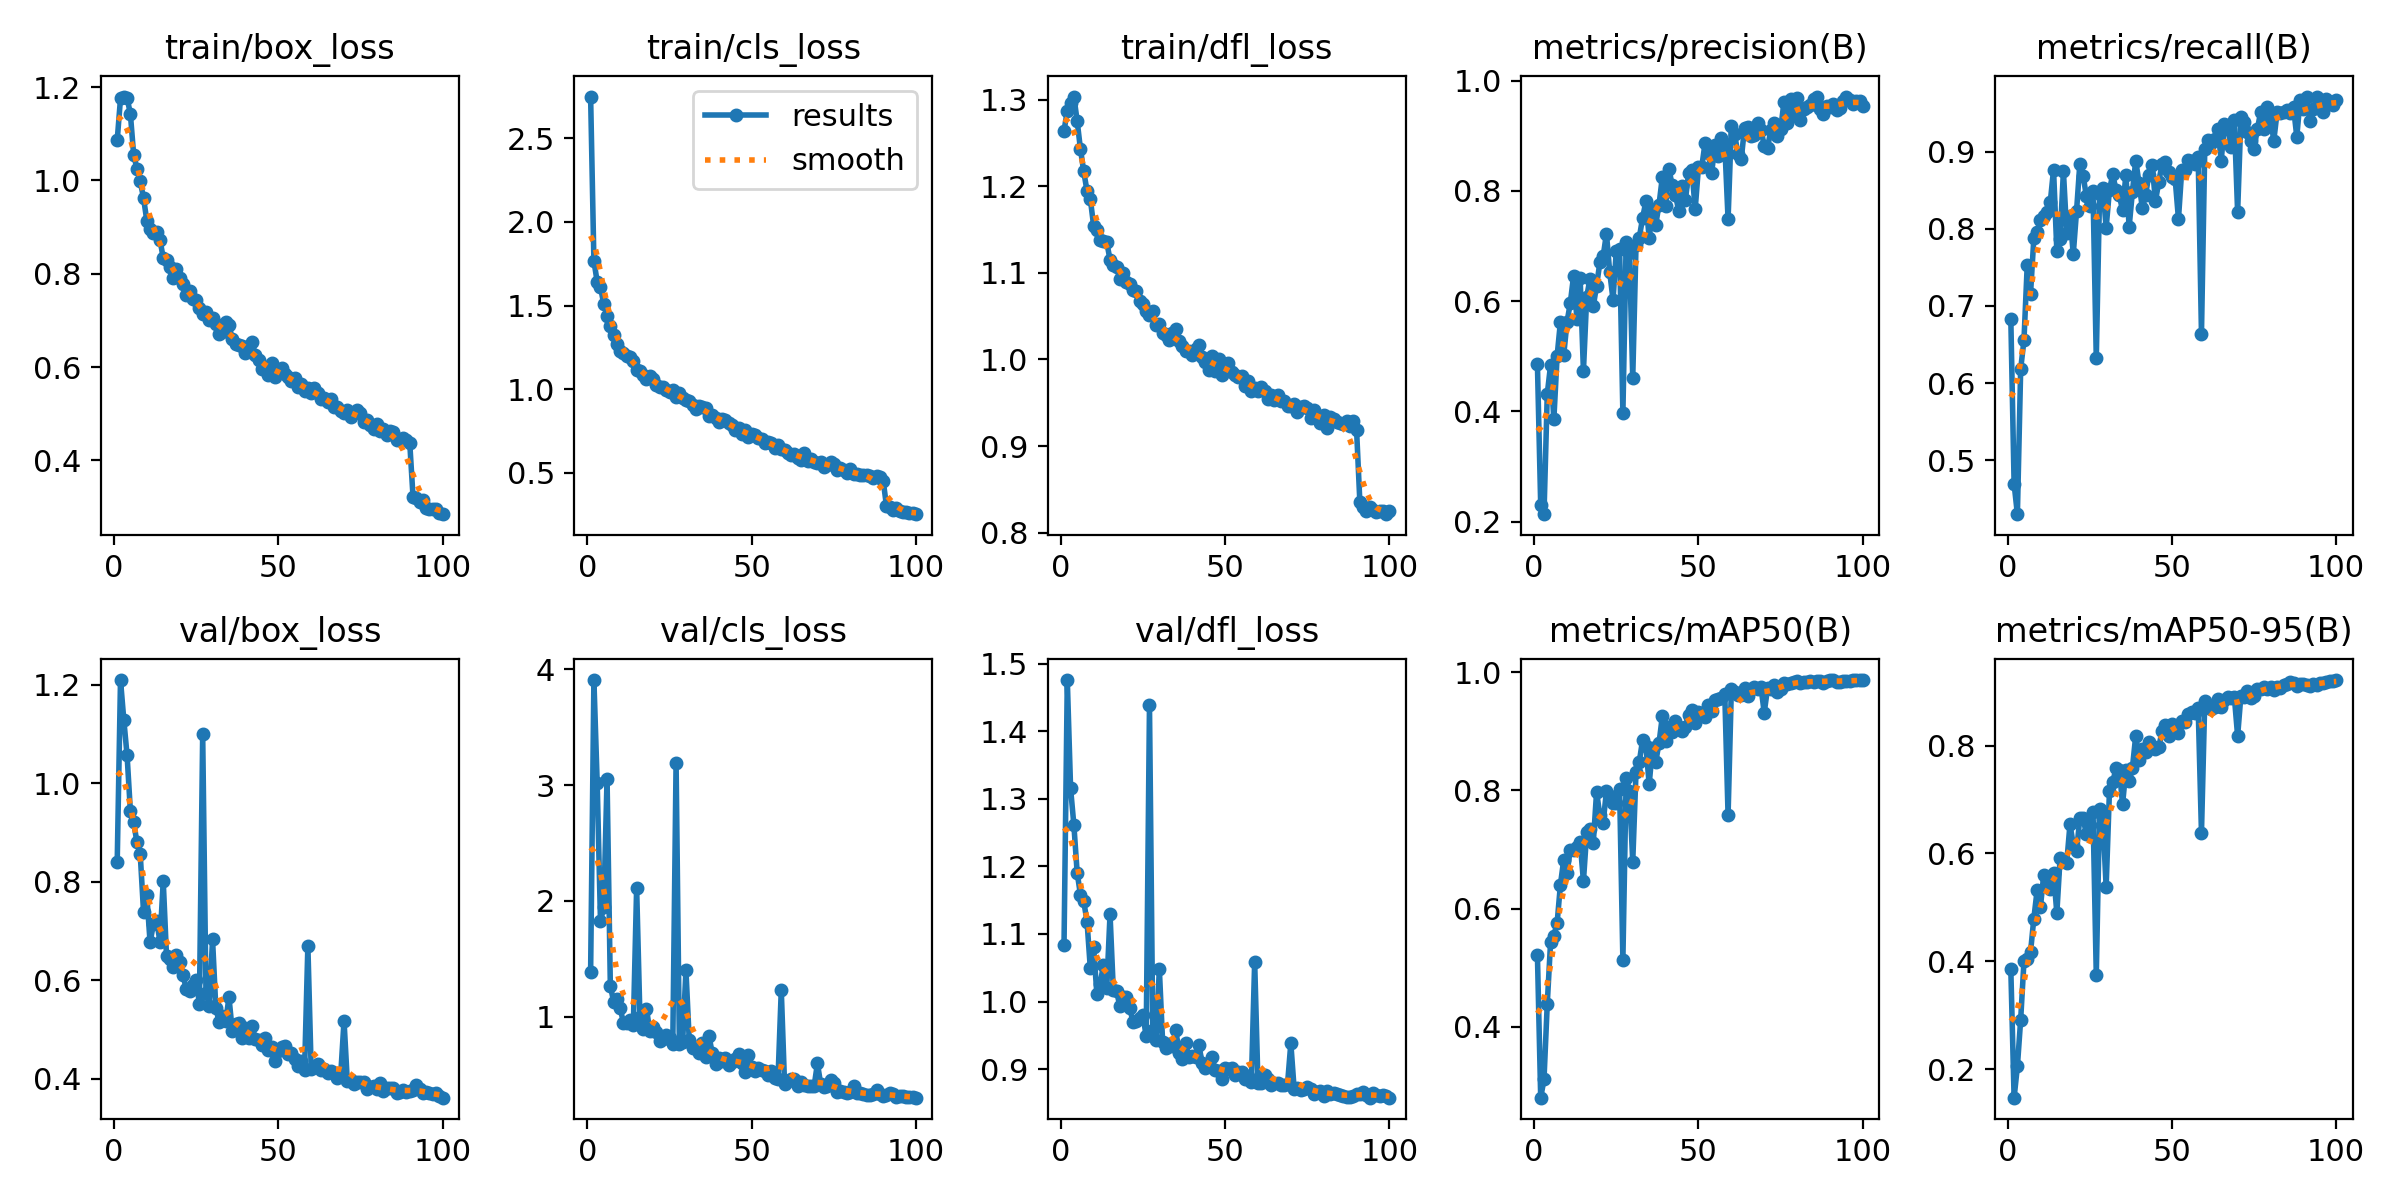

The data file committed next to this chart (first rows):
epoch, time, train/box_loss, train/cls_loss, train/dfl_loss, metrics/precision(B), metrics/recall(B), metrics/mAP50(B), metrics/mAP50-95(B), val/box_loss, val/cls_loss, val/dfl_loss, lr/pg0, lr/pg1, lr/pg2
1, 17.73, 1.086, 2.751, 1.264, 0.4853, 0.6834, 0.5215, 0.3852, 0.8404, 1.385, 1.083, 0.0004121, 0.0004121, 0.0004121
2, 34.18, 1.176, 1.767, 1.287, 0.2296, 0.4694, 0.28, 0.1469, 1.21, 3.908, 1.476, 0.0008206, 0.0008206, 0.0008206
3, 51.15, 1.18, 1.642, 1.297, 0.2134, 0.4301, 0.3107, 0.2049, 1.129, 3.017, 1.315, 0.001221, 0.001221, 0.001221
4, 67.49, 1.177, 1.611, 1.304, 0.4318, 0.6186, 0.4392, 0.2917, 1.057, 1.826, 1.261, 0.001213, 0.001213, 0.001213
5, 89.03, 1.143, 1.508, 1.276, 0.4836, 0.6554, 0.5428, 0.3997, 0.9444, 1.943, 1.19, 0.0012, 0.0012, 0.0012
6, 109.4, 1.055, 1.44, 1.243, 0.3856, 0.7537, 0.5538, 0.4037, 0.9207, 3.054, 1.158, 0.001188, 0.001188, 0.001188
7, 129.6, 1.025, 1.38, 1.217, 0.5008, 0.716, 0.5758, 0.4172, 0.8803, 1.267, 1.148, 0.001176, 0.001176, 0.001176
8, 149.3, 0.9981, 1.322, 1.195, 0.5622, 0.7876, 0.6405, 0.4792, 0.8565, 1.13, 1.118, 0.001163, 0.001163, 0.001163
9, 169, 0.9628, 1.269, 1.186, 0.502, 0.7955, 0.6823, 0.5315, 0.7396, 1.156, 1.049, 0.001151, 0.001151, 0.001151
10, 195.3, 0.9141, 1.227, 1.155, 0.5617, 0.8117, 0.6594, 0.5003, 0.773, 1.072, 1.08, 0.001139, 0.001139, 0.001139
11, 221, 0.8955, 1.214, 1.149, 0.5963, 0.8168, 0.6998, 0.5596, 0.677, 0.9469, 1.011, 0.001126, 0.001126, 0.001126
12, 281.7, 0.8868, 1.198, 1.139, 0.6454, 0.8214, 0.6987, 0.5527, 0.7139, 0.9474, 1.026, 0.001114, 0.001114, 0.001114
13, 333.5, 0.8895, 1.192, 1.137, 0.5682, 0.8344, 0.704, 0.5349, 0.721, 0.9745, 1.055, 0.001102, 0.001102, 0.001102
14, 380.4, 0.8733, 1.166, 1.136, 0.641, 0.8767, 0.7118, 0.564, 0.6783, 0.9268, 1.02, 0.001089, 0.001089, 0.001089
15, 429.4, 0.8335, 1.114, 1.115, 0.4731, 0.7714, 0.6464, 0.4894, 0.8015, 2.114, 1.129, 0.001077, 0.001077, 0.001077
16, 479.5, 0.8291, 1.109, 1.11, 0.6081, 0.7872, 0.7288, 0.5922, 0.6492, 1, 1.017, 0.001064, 0.001064, 0.001064
17, 524.5, 0.815, 1.084, 1.106, 0.6404, 0.8747, 0.7346, 0.5863, 0.6424, 0.8898, 1.015, 0.001052, 0.001052, 0.001052
18, 570, 0.7904, 1.06, 1.093, 0.5908, 0.7949, 0.7114, 0.5823, 0.6267, 1.068, 0.9928, 0.00104, 0.00104, 0.00104
19, 622.5, 0.8105, 1.08, 1.1, 0.6279, 0.816, 0.7973, 0.654, 0.6509, 0.874, 1.007, 0.001027, 0.001027, 0.001027
20, 643.8, 0.7919, 1.06, 1.09, 0.6702, 0.7673, 0.7577, 0.6164, 0.6371, 0.9148, 1.007, 0.001015, 0.001015, 0.001015
21, 663.9, 0.7774, 1.025, 1.087, 0.6812, 0.8232, 0.7453, 0.6044, 0.6104, 0.8648, 0.9907, 0.001002, 0.001002, 0.001002
22, 690.4, 0.7551, 1.012, 1.08, 0.7224, 0.8845, 0.7987, 0.6654, 0.5831, 0.7891, 0.9693, 0.0009901, 0.0009901, 0.0009901
23, 721.8, 0.7621, 1.011, 1.08, 0.6522, 0.8686, 0.7903, 0.665, 0.5788, 0.8047, 0.9711, 0.0009778, 0.0009778, 0.0009778
24, 778, 0.7466, 0.9962, 1.068, 0.6028, 0.842, 0.7791, 0.6357, 0.5909, 0.8391, 0.9764, 0.0009654, 0.0009654, 0.0009654
25, 821, 0.7444, 0.9797, 1.065, 0.6911, 0.8289, 0.7793, 0.6522, 0.6011, 0.8136, 0.9799, 0.000953, 0.000953, 0.000953
26, 864.5, 0.727, 0.9956, 1.056, 0.695, 0.8494, 0.8023, 0.6765, 0.552, 0.7667, 0.9484, 0.0009406, 0.0009406, 0.0009406
27, 908.5, 0.7138, 0.9553, 1.052, 0.3963, 0.6319, 0.5131, 0.3747, 1.099, 3.193, 1.438, 0.0009283, 0.0009283, 0.0009283
28, 954.7, 0.7189, 0.974, 1.057, 0.7078, 0.8451, 0.8208, 0.6824, 0.5752, 0.7677, 0.9575, 0.0009159, 0.0009159, 0.0009159
29, 997.5, 0.7003, 0.9447, 1.04, 0.6869, 0.8532, 0.7991, 0.6639, 0.5487, 0.7821, 0.9432, 0.0009035, 0.0009035, 0.0009035
30, 1041, 0.7051, 0.9347, 1.041, 0.4608, 0.8016, 0.6792, 0.5376, 0.6829, 1.401, 1.048, 0.0008911, 0.0008911, 0.0008911
31, 1081, 0.6933, 0.9257, 1.03, 0.7023, 0.85, 0.8315, 0.715, 0.5443, 0.7977, 0.94, 0.0008787, 0.0008787, 0.0008787
32, 1102, 0.6711, 0.9073, 1.028, 0.7154, 0.8704, 0.8485, 0.7323, 0.5149, 0.7283, 0.931, 0.0008664, 0.0008664, 0.0008664
33, 1122, 0.6759, 0.8792, 1.022, 0.7509, 0.8504, 0.8854, 0.7579, 0.5275, 0.7311, 0.9372, 0.000854, 0.000854, 0.000854
34, 1143, 0.6965, 0.896, 1.031, 0.7808, 0.8436, 0.8753, 0.7555, 0.5169, 0.6869, 0.9346, 0.0008416, 0.0008416, 0.0008416
35, 1163, 0.6898, 0.8931, 1.035, 0.7145, 0.8238, 0.8103, 0.6914, 0.5653, 0.7729, 0.9578, 0.0008293, 0.0008293, 0.0008293
36, 1179, 0.6602, 0.8845, 1.021, 0.7652, 0.87, 0.8714, 0.7551, 0.4973, 0.6556, 0.9246, 0.0008169, 0.0008169, 0.0008169
37, 1194, 0.6505, 0.8396, 1.015, 0.7389, 0.8026, 0.8482, 0.7341, 0.5113, 0.8357, 0.9156, 0.0008045, 0.0008045, 0.0008045
38, 1209, 0.6478, 0.8424, 1.01, 0.7752, 0.8483, 0.8802, 0.7592, 0.5137, 0.6829, 0.9381, 0.0007921, 0.0007921, 0.0007921
39, 1224, 0.6459, 0.8298, 1.01, 0.8249, 0.8883, 0.9252, 0.8184, 0.4837, 0.5871, 0.9176, 0.0007797, 0.0007797, 0.0007797
40, 1239, 0.6304, 0.803, 1.005, 0.773, 0.8595, 0.8839, 0.7727, 0.503, 0.639, 0.9193, 0.0007674, 0.0007674, 0.0007674
41, 1255, 0.6458, 0.8189, 1.012, 0.8402, 0.827, 0.9071, 0.7938, 0.4824, 0.6146, 0.9184, 0.000755, 0.000755, 0.000755
42, 1273, 0.6528, 0.8138, 1.017, 0.8099, 0.8436, 0.8992, 0.7876, 0.5069, 0.6419, 0.9362, 0.0007426, 0.0007426, 0.0007426
43, 1287, 0.6261, 0.7985, 1.003, 0.793, 0.8702, 0.9167, 0.807, 0.4819, 0.5841, 0.9095, 0.0007302, 0.0007302, 0.0007302
44, 1303, 0.615, 0.783, 0.997, 0.763, 0.8829, 0.9066, 0.7989, 0.4785, 0.6092, 0.9014, 0.0007179, 0.0007179, 0.0007179
45, 1318, 0.595, 0.7523, 0.9878, 0.8093, 0.8361, 0.9011, 0.7938, 0.4695, 0.6321, 0.904, 0.0007055, 0.0007055, 0.0007055
46, 1336, 0.6004, 0.7663, 1.004, 0.7826, 0.8603, 0.9079, 0.7967, 0.4824, 0.6749, 0.9175, 0.0006931, 0.0006931, 0.0006931
47, 1355, 0.5841, 0.7304, 0.987, 0.8321, 0.8842, 0.9272, 0.8268, 0.4576, 0.5968, 0.8982, 0.0006808, 0.0006808, 0.0006808
48, 1376, 0.6095, 0.7554, 1, 0.8378, 0.8866, 0.9352, 0.8391, 0.4638, 0.5261, 0.8978, 0.0006684, 0.0006684, 0.0006684
49, 1584, 0.5786, 0.7133, 0.9816, 0.7671, 0.873, 0.9144, 0.8173, 0.4365, 0.6722, 0.885, 0.000656, 0.000656, 0.000656
50, 1805, 0.594, 0.7308, 0.992, 0.8435, 0.8674, 0.933, 0.8395, 0.457, 0.5678, 0.9012, 0.0006436, 0.0006436, 0.0006436
51, 1994, 0.5982, 0.7281, 0.9964, 0.8438, 0.8644, 0.9311, 0.8293, 0.4643, 0.5331, 0.9001, 0.0006312, 0.0006312, 0.0006312
52, 2136, 0.5843, 0.7099, 0.9859, 0.8867, 0.8127, 0.9246, 0.8227, 0.466, 0.5573, 0.9017, 0.0006189, 0.0006189, 0.0006189
53, 2205, 0.5787, 0.7034, 0.9826, 0.8687, 0.8766, 0.945, 0.846, 0.4495, 0.5375, 0.8917, 0.0006065, 0.0006065, 0.0006065
54, 2271, 0.5697, 0.6797, 0.9793, 0.8323, 0.8764, 0.9339, 0.8432, 0.4529, 0.5274, 0.8951, 0.0005941, 0.0005941, 0.0005941
55, 2364, 0.5766, 0.6838, 0.9815, 0.8829, 0.8891, 0.9525, 0.8585, 0.4405, 0.4937, 0.8956, 0.0005818, 0.0005818, 0.0005818
56, 2431, 0.5573, 0.6777, 0.9691, 0.8624, 0.8884, 0.9545, 0.8626, 0.4257, 0.5322, 0.8847, 0.0005694, 0.0005694, 0.0005694
57, 2497, 0.5645, 0.6494, 0.9747, 0.8954, 0.8839, 0.9556, 0.8613, 0.4362, 0.4718, 0.8895, 0.000557, 0.000557, 0.000557
58, 2564, 0.5479, 0.6645, 0.9637, 0.8842, 0.8931, 0.963, 0.8699, 0.4186, 0.4596, 0.8816, 0.0005446, 0.0005446, 0.0005446
59, 2632, 0.5551, 0.6394, 0.9668, 0.7482, 0.6639, 0.7577, 0.6382, 0.67, 1.23, 1.059, 0.0005322, 0.0005322, 0.0005322
60, 2700, 0.5444, 0.6365, 0.9636, 0.9176, 0.9029, 0.9716, 0.8825, 0.4207, 0.4185, 0.8796, 0.0005199, 0.0005199, 0.0005199
... 40 more rows
